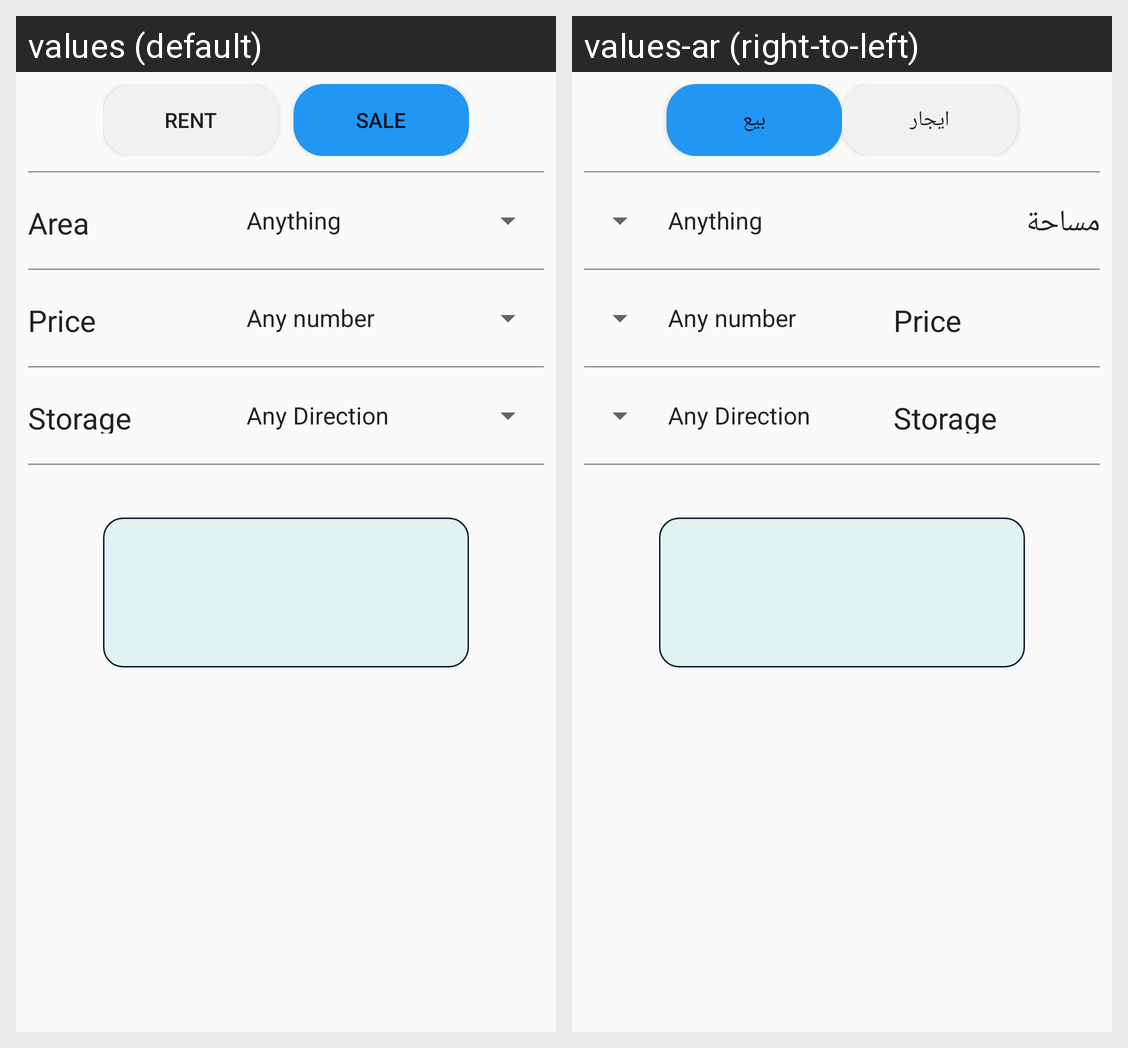

This grid shows one Android layout under two languages. Give, for every string resource on the screen, its name, the default text and each shown locale's text.
Android screen res/layout/activity_filter__storage.xml rendered under 2 locales, left to right: values (default), values-ar (right-to-left). Device: Nexus 5 (rendered at 1080×1920; each locale shown at half size, 540×960, under a caption strip naming it); theme AppTheme.
Strings drawn on this screen, with the default value and each locale's value (text and hints the layout hard-codes, and strings that could not be matched under every locale, appear in the picture but are not listed):

toggle_rent
  values: Rent
  values-ar: ايجار

toggle_sale
  values: Sale
  values-ar: بيع

Area_menu
  values: Area
  values-ar: مساحة

Price
  values: Price
  values-ar: Price  [not translated; the default value is used]

StorageDirection
  values: Storage Direction
  values-ar: Storage Direction  [not translated; the default value is used]
